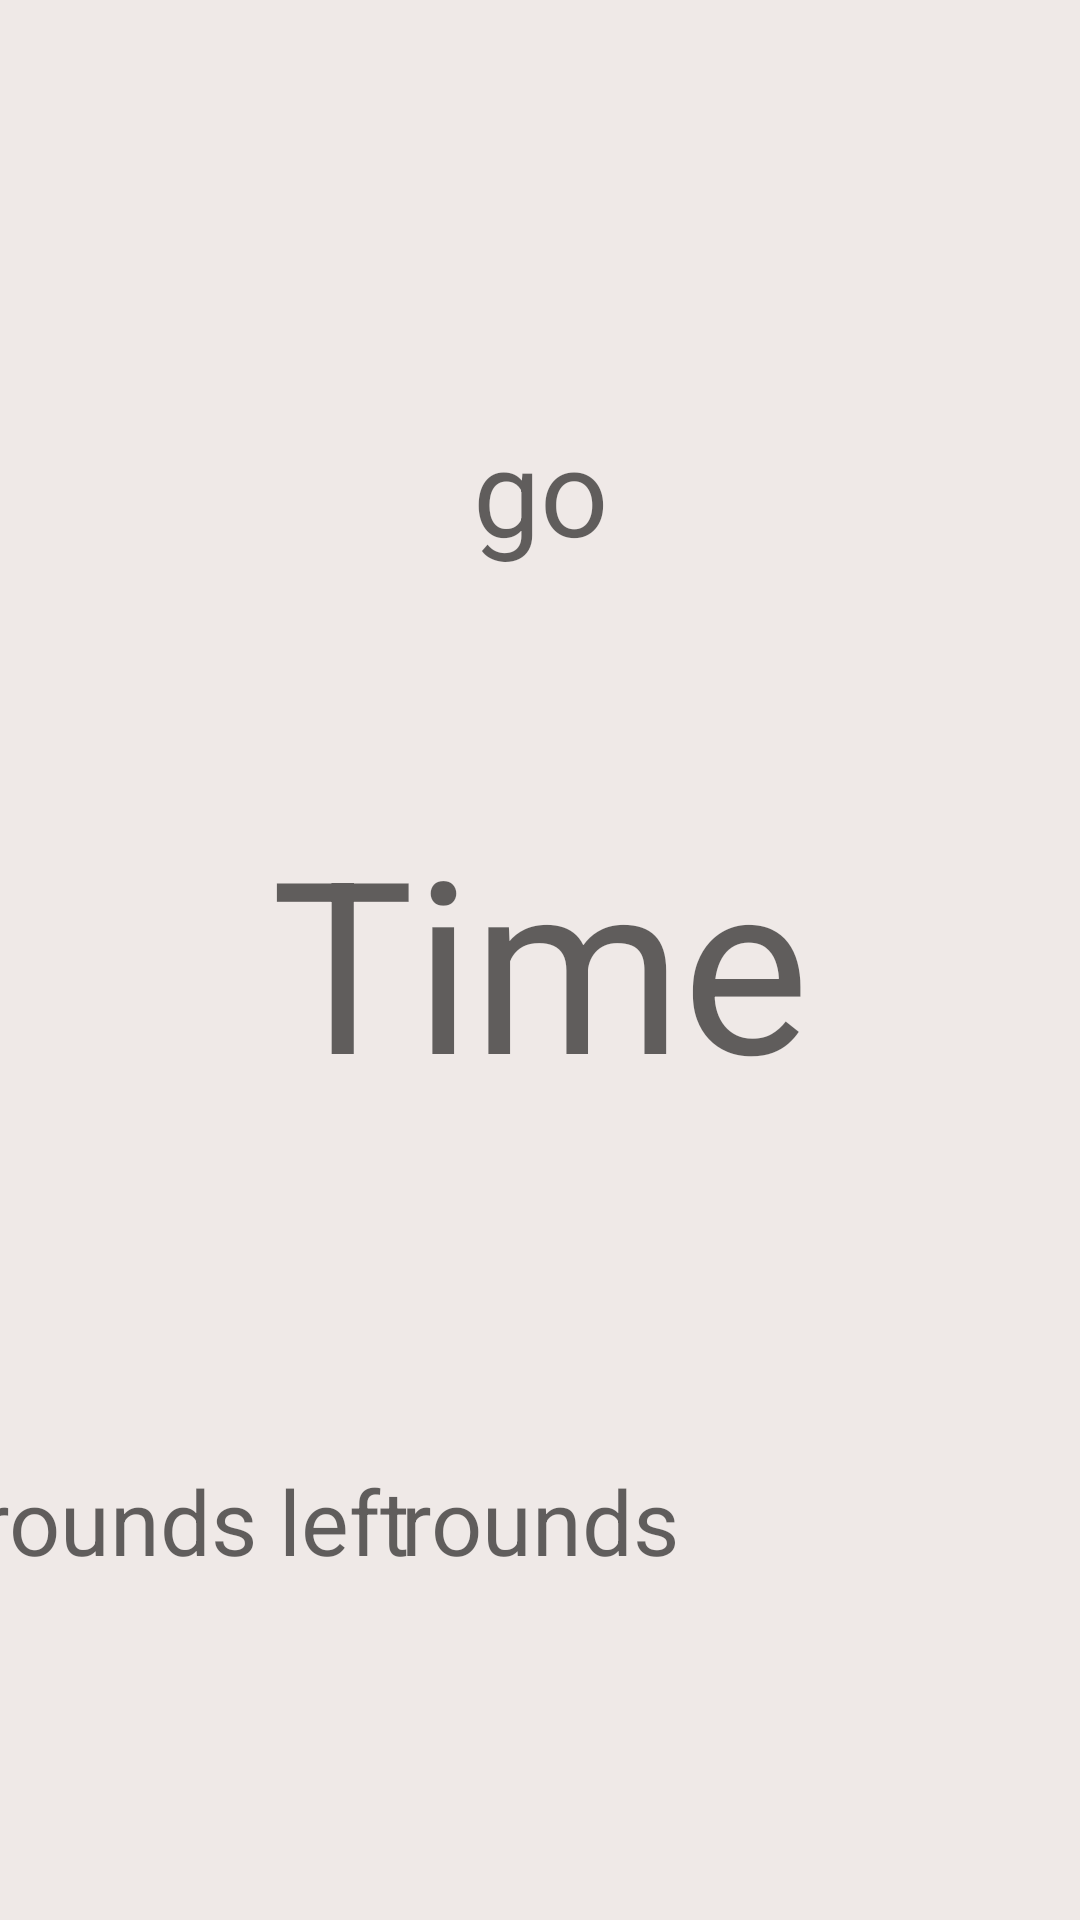

Produce the Android XML layout that renders to this screen, including the resource entries it uses.
<!-- AndroidManifest.xml: application theme Theme.AnotherTabataTimer -->
<!-- res/layout/activity_tabata_timer.xml -->
<?xml version="1.0" encoding="utf-8"?>
<androidx.constraintlayout.widget.ConstraintLayout xmlns:android="http://schemas.android.com/apk/res/android"
    xmlns:app="http://schemas.android.com/apk/res-auto"
    xmlns:tools="http://schemas.android.com/tools"
    android:layout_width="match_parent"
    android:layout_height="match_parent"
    android:background="@color/background"
    tools:context=".TabataTimer"
    android:id="@+id/activity_timer">

    <TextView
        android:id="@+id/go_time"
        android:layout_width="180dp"
        android:layout_height="wrap_content"
        android:layout_above="@+id/textView"
        android:layout_centerHorizontal="true"
        android:layout_centerVertical="true"
        android:layout_marginTop="60dp"
        android:gravity="center"
        android:hint="@string/go"
        android:textColor="@color/white"
        android:textSize="40sp"
        app:layout_constraintBottom_toTopOf="@+id/textView"
        app:layout_constraintEnd_toEndOf="parent"
        app:layout_constraintStart_toStartOf="parent"
        app:layout_constraintTop_toTopOf="parent" />

    <TextView
        android:id="@+id/textView"
        android:layout_width="300dp"
        android:layout_height="wrap_content"
        android:layout_centerInParent="true"
        android:gravity="center"
        android:hint="@string/time"
        android:textColor="@color/white"
        android:textSize="80sp"
        app:layout_constraintBottom_toBottomOf="parent"
        app:layout_constraintEnd_toEndOf="parent"
        app:layout_constraintStart_toStartOf="parent"
        app:layout_constraintTop_toTopOf="parent" />

    <TextView
        android:id="@+id/rounds_left"
        android:layout_width="wrap_content"
        android:layout_height="wrap_content"
        android:layout_below="@+id/textView"
        android:layout_centerHorizontal="true"
        android:layout_centerVertical="true"
        android:layout_marginEnd="5dp"
        android:layout_toStartOf="@id/rounds"
        android:gravity="center"
        android:hint="@string/rounds_left"
        android:textColor="@color/white"
        android:textSize="30sp"
        app:layout_constraintBottom_toBottomOf="parent"
        app:layout_constraintEnd_toStartOf="@+id/rounds"
        app:layout_constraintStart_toStartOf="parent"
        app:layout_constraintTop_toBottomOf="@+id/textView" />

    <TextView
        android:id="@+id/rounds"
        android:layout_width="wrap_content"
        android:layout_height="wrap_content"
        android:layout_below="@+id/textView"
        android:layout_centerHorizontal="true"
        android:layout_centerVertical="true"
        android:gravity="center"
        android:hint="@string/rounds_text"
        android:textColor="@color/white"
        android:textSize="30sp"
        app:layout_constraintBottom_toBottomOf="parent"
        app:layout_constraintEnd_toEndOf="parent"
        app:layout_constraintStart_toStartOf="parent"
        app:layout_constraintTop_toBottomOf="@+id/textView" />


</androidx.constraintlayout.widget.ConstraintLayout>
<!-- resources referenced by this layout -->
<resources>
  <color name="background">#EFE9E7</color>
  <color name="white">#FFFFFFFF</color>
  <string name="go">go</string>
  <string name="rounds_left">rounds left</string>
  <string name="rounds_text">rounds</string>
  <string name="time">Time</string>
  <style name="Theme.AnotherTabataTimer" parent="Theme.MaterialComponents.DayNight.DarkActionBar">
          
          <item name="colorPrimary">@color/pause_background</item>
          <item name="colorPrimaryVariant">@color/purple_700</item>
          <item name="colorOnPrimary">@color/white</item>
          
          <item name="colorSecondary">@color/teal_200</item>
          <item name="colorSecondaryVariant">@color/teal_700</item>
          <item name="colorOnSecondary">@color/black</item>
          
          <item name="android:statusBarColor" tools:targetApi="l">?attr/colorPrimaryVariant</item>
          
      </style>
  <color name="pause_background">#4A1942</color>
  <color name="purple_700">#FF3700B3</color>
  <color name="teal_200">#FF03DAC5</color>
  <color name="teal_700">#FF018786</color>
  <color name="black">#071108</color>
</resources>
